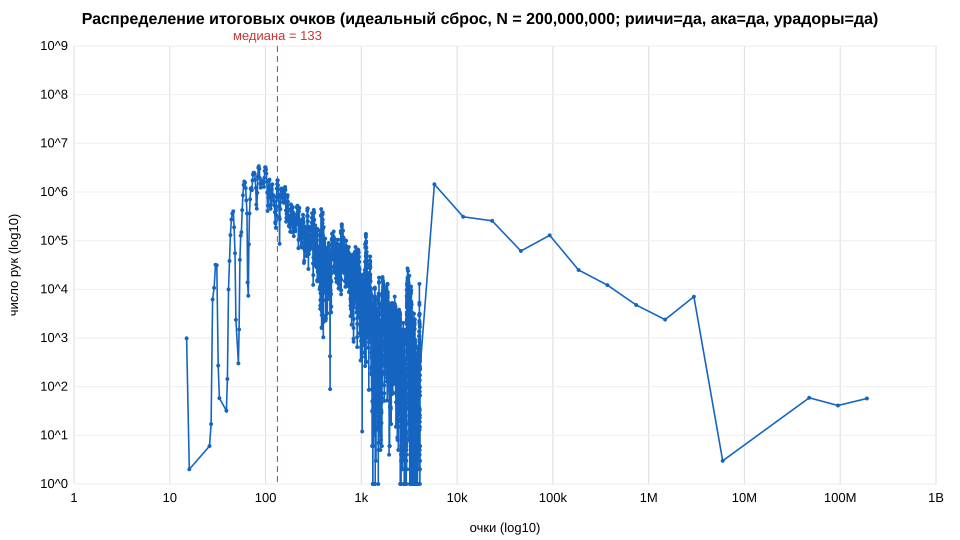

Data behind this chart, as committed beside it:
# score_hist: распределение счёта рук (в…, n_deals=200000000)
lo, hi, count, pct, cum_pct
0, 0, 0, 0.000000, 0.000000
1, 1, 0, 0.000000, 0.000000
2, 2, 0, 0.000000, 0.000000
3, 3, 0, 0.000000, 0.000000
4, 4, 0, 0.000000, 0.000000
5, 5, 0, 0.000000, 0.000000
6, 6, 0, 0.000000, 0.000000
7, 7, 0, 0.000000, 0.000000
8, 8, 0, 0.000000, 0.000000
9, 9, 0, 0.000000, 0.000000
10, 10, 0, 0.000000, 0.000000
11, 11, 0, 0.000000, 0.000000
12, 12, 0, 0.000000, 0.000000
13, 13, 0, 0.000000, 0.000000
14, 14, 0, 0.000000, 0.000000
15, 15, 984, 0.000492, 0.000492
16, 16, 2, 0.000001, 0.000493
17, 17, 0, 0.000000, 0.000493
18, 18, 0, 0.000000, 0.000493
19, 19, 0, 0.000000, 0.000493
20, 20, 0, 0.000000, 0.000493
21, 21, 0, 0.000000, 0.000493
22, 22, 0, 0.000000, 0.000493
23, 23, 0, 0.000000, 0.000493
24, 24, 0, 0.000000, 0.000493
25, 25, 0, 0.000000, 0.000493
26, 26, 6, 0.000003, 0.000496
27, 27, 17, 0.000008, 0.000504
28, 28, 6186, 0.003093, 0.003598
29, 29, 10692, 0.005346, 0.008944
30, 30, 31998, 0.016, 0.02494
31, 31, 31192, 0.0156, 0.04054
32, 32, 271, 0.000135, 0.04067
33, 33, 58, 0.000029, 0.0407
34, 34, 0, 0.000000, 0.0407
35, 35, 0, 0.000000, 0.0407
36, 36, 0, 0.000000, 0.0407
37, 37, 0, 0.000000, 0.0407
38, 38, 0, 0.000000, 0.0407
39, 39, 32, 0.000016, 0.04072
40, 40, 144, 0.000072, 0.04079
41, 41, 9917, 0.004959, 0.04575
42, 42, 38233, 0.01912, 0.06487
43, 43, 130348, 0.06517, 0.13
44, 44, 272305, 0.1362, 0.2662
45, 45, 357717, 0.1789, 0.4451
46, 46, 400498, 0.2002, 0.6453
47, 47, 187791, 0.0939, 0.7392
48, 48, 55093, 0.02755, 0.7667
49, 49, 2367, 0.001183, 0.7679
50, 50, 0, 0.000000, 0.7679
51, 51, 0, 0.000000, 0.7679
52, 52, 300, 0.000150, 0.7681
53, 53, 1498, 0.000749, 0.7688
54, 54, 40495, 0.02025, 0.7891
55, 55, 126881, 0.06344, 0.8525
56, 56, 149586, 0.07479, 0.9273
57, 57, 425236, 0.2126, 1.14
58, 58, 856512, 0.4283, 1.568
... 4,057 more rows
